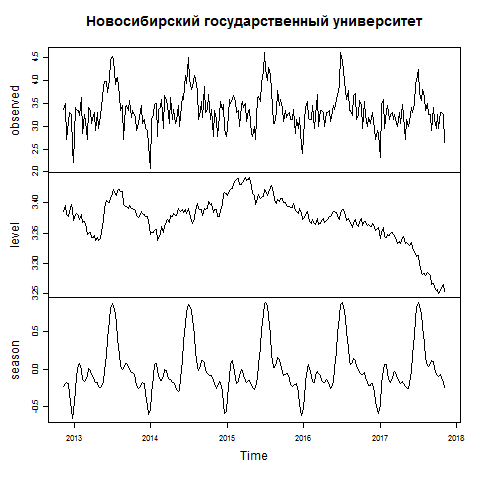

The file beside this chart, header and first rows:
2012-11-11, 29
2012-11-18, 33
2012-11-25, 15
2012-12-02, 22
2012-12-09, 27
2012-12-16, 26
2012-12-23, 12
2012-12-30, 9
2013-01-06, 30
2013-01-13, 29
2013-01-20, 28
2013-01-27, 25
2013-02-03, 37
2013-02-10, 17
2013-02-17, 26
2013-02-24, 22
2013-03-03, 15
2013-03-10, 30
2013-03-17, 28
2013-03-24, 21
2013-03-31, 25
2013-04-07, 27
2013-04-14, 18
2013-04-21, 27
2013-04-28, 19
2013-05-05, 25
2013-05-12, 30
2013-05-19, 47
2013-05-26, 53
2013-06-02, 53
2013-06-09, 42
2013-06-16, 54
2013-06-23, 85
2013-06-30, 90
2013-07-07, 85
2013-07-14, 49
2013-07-21, 55
2013-07-28, 58
2013-08-04, 39
2013-08-11, 28
2013-08-18, 31
2013-08-25, 15
2013-09-01, 30
2013-09-08, 31
2013-09-15, 28
2013-09-22, 35
2013-09-29, 24
2013-10-06, 28
2013-10-13, 26
2013-10-20, 24
2013-10-27, 18
2013-11-03, 21
2013-11-10, 24
2013-11-17, 31
2013-11-24, 21
2013-12-01, 23
2013-12-08, 19
2013-12-15, 18
2013-12-22, 13
2013-12-29, 8
2014-01-05, 23
... 200 more rows
